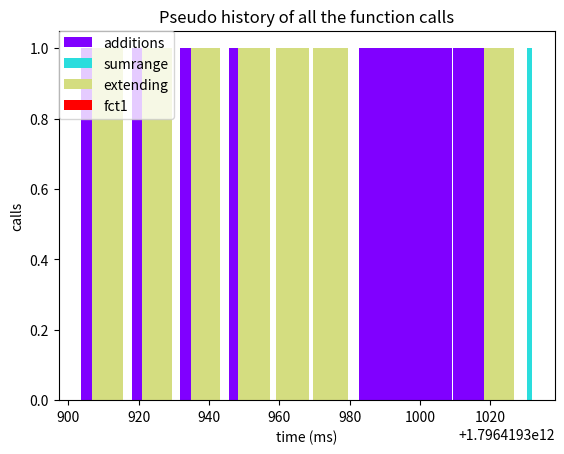
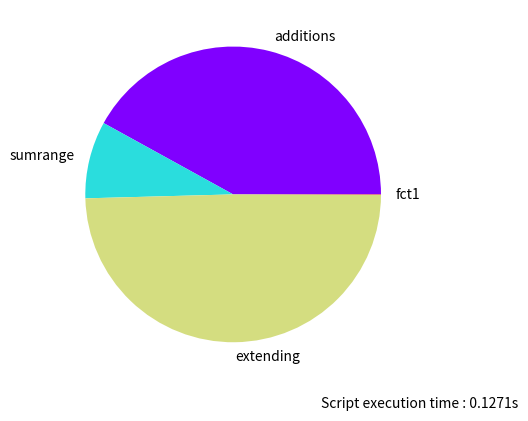

Write the Python code that produced these figures, in order.
#!/usr/bin/env python
# -*- coding: utf-8 -*-

import sys
import os
import numpy as np
import itertools

from time import time
from math import floor, log10

import matplotlib
# While GTK isn't avail everywhere, we use TkAgg backend to generate png
if sys.platform != "win32" and os.getenv("DISPLAY") is None :
    matplotlib.use("Agg")
else :
    matplotlib.use("TkAgg")
import matplotlib.pyplot as plt
import matplotlib.cm as cm


class PerfTracker() :

    def __init__(self):
        self.creation_time = time()
        # tracked
        self.called = dict()
        self.totalExecTime = dict()
        # slow
        self.listsExecTime = dict()
        self.call_pseudo_history = dict()

    def add(self, keyword):
        self.called[keyword] = 0
        self.totalExecTime[keyword] = 0
        self.listsExecTime[keyword] = []
        self.call_pseudo_history[keyword] = {"time" : [], "call" : [], "duration" : []}

    def try_to_add(self, keyword):
        if keyword not in self.called:
            self.add(keyword)

    def _plotListsExecTimes(self):
        colors = iter(cm.rainbow(np.linspace(0, 1, len(self.called))))
        for name, timeList in self.listsExecTime.items():
            if self.called[name] > 1:
                plt.figure()
                plt.title(name)
                plt.xlabel("calls")
                plt.ylabel("time (ms)")
                color = next(colors)
                msAvgTime = ms(self.totalExecTime[name] / self.called[name])
                ms_times = map(ms, timeList)
                plt.plot(range(1, self.called[name]+1), ms_times, 'b-', label=name, color=color)
                plt.plot([1, self.called[name]], [msAvgTime, msAvgTime], '--', label="average time for "+name, color=color)


    def _plotCallPseudoHistory(self):
        plt.figure()
        plt.xlabel("time (ms)")
        plt.ylabel("calls")
        plt.title("Pseudo history of all the function calls")
        colors = iter(cm.rainbow(np.linspace(0, 1, len(self.called))))
        # ax = plt.gca()
        for name in self.called.keys():
            color = next(colors)
            x = list(map(ms, self.call_pseudo_history[name]["time"]))
            height = [1] * len(self.call_pseudo_history[name]["time"])
            width = list(map(ms, self.call_pseudo_history[name]["duration"]))
            plt.bar(x, height, width, label=name, color=color)
        # figLegend = plt.figure(figsize = (5, 2))
        # plt.figlegend(*ax.get_legend_handles_labels(), loc = 'upper left')
        plt.legend(bbox_to_anchor=(0, 1), loc=2, borderaxespad=0.)


    def _plotTimePie(self):
        plt.figure()
        colors = cm.rainbow(np.linspace(0, 1, len(self.called)))
        # ax = plt.gca()
        weighted_values = np.divide(list(self.totalExecTime.values()), sum(self.totalExecTime.values()))
        plt.pie(weighted_values, labels=self.totalExecTime.keys(), colors=colors)
        plt.figtext(.65, .05, "Script execution time : {0:.4f}s".format(self.stop_time - self.creation_time))



    def disp_all(self):
        self.stop_time = time()
        for name in self.called.keys() :
            self.disp(name)
        # if there is something to display
        if self.called.keys():
            # self._plotListsExecTimes()
            self._plotCallPseudoHistory()
            self._plotTimePie()
            plt.show()

    def disp(self, name):
        print(" -- {} -- ".format(name))
        print("Number of calls : {}".format(self.called[name]))

        if self.called[name] > 0 :
            print("Total execution time :   {} s".format(self.totalExecTime[name]))

            if self.totalExecTime[name] > 0 :
                avgExecTime = self.totalExecTime[name] / self.called[name]
                print("Average execution time : {} ms".format(ms(avgExecTime)))



def ms(x):
    return 1000 * x


def significative_round(x):
    """Round a number to the first significative number"""
    return round(x, -int(floor(log10(abs(x)))))


def timeit(method):
    def timed(*args, **keyargs):
        start = time()
        result = method(*args, **keyargs)
        duration = (time() - start) * 1000
        if "log_time" in keyargs:
            name = keyargs.get("log_name", method.__name__.upper())
            keyargs["log_time"][name] = int(duration)
        else:
            print("%r  %2.2f ms" % (method.__name__, duration))
        return result
    return timed



def remove_time(duration):
    """Remove a time from all non finished functions"""
    for parent, history in PERF_TRACKER.call_pseudo_history.items():
        # all the non finished functions have a negative duration
        # each sub function remove this own execution time from
        # the parent function so we only keep the real time
        # used by the function
        if history["duration"][-1] <= 0 :
            history["duration"][-1] -= duration
            # print("substracting to "+parent)
            # print(PERF_TRACKER.call_pseudo_history[parent]["duration"][-1])

def remove_fictive_time(name):
    """Remove all the execution times of a given function of the parents functions
    Measuring the real execution time instead of a simple difference between start and end"""
    remove_time(PERF_TRACKER.call_pseudo_history[name]["duration"][-1])


# def stop_all(stop_time):
#     for name, history in PERF_TRACKER.call_pseudo_history.items():
#         if history["duration"][-1] <= 0 :
#             PERF_TRACKER.call_pseudo_history[name]["duration"][-1] += duration
#             PERF_TRACKER.totalExecTime[name] += duration



def execTimeList(method):
    def timed(*args, **keyargs):
        name = method.__name__
        PERF_TRACKER.try_to_add(name)
        PERF_TRACKER.called[name] += 1
        start = time()
        PERF_TRACKER.call_pseudo_history[name]["time"].append(start)
        PERF_TRACKER.call_pseudo_history[name]["duration"].append(0)
        result = method(*args, **keyargs)
        end = time()
        duration = end - start
        PERF_TRACKER.call_pseudo_history[name]["duration"][-1] += duration
        PERF_TRACKER.totalExecTime[name] += PERF_TRACKER.call_pseudo_history[name]["duration"][-1]
        PERF_TRACKER.listsExecTime[name].append(PERF_TRACKER.call_pseudo_history[name]["duration"][-1])
        # print("duration of "+name)
        # print(PERF_TRACKER.call_pseudo_history[name]["duration"][-1])
        remove_fictive_time(name)
        return result
    return timed


def display_performances():
    """ """
    start = time()
    PERF_TRACKER.disp_all()
    end = time()
    duration = start - start
    remove_time(duration)
    # stop_all()


PERF_TRACKER = PerfTracker()



# def execTime(method):
#     def timed(*args, **keyargs):
#     return timed


# def callCount(method):
#     def counted(*args, **keyargs):
#     return counted



def multicall(times):
    def real_multicall(method):
        def multicalled(*args, **keyargs):
            for x in range(times):
                result = method(*args, **keyargs)
            return result
        return multicalled
    return real_multicall


@execTimeList
def additions():
    i = 0
    for x in range(1,100000):
        i += 1

@execTimeList
def sumrange():
    sum(range(1,100000))

@execTimeList
def extending():
    l = []
    for x in range(1,100000):
        l.extend([0])

@execTimeList
def fct1():
    extending()
    sumrange()




# TODO pie plot of summed times
if __name__ == "__main__":

    # simulate some basic code
    for x in range(4):
        additions()
        sumrange()
        extending()
    for x in range(2):
        sumrange()
        extending()
    for x in range(10):
        additions()
    fct1()

    display_performances()
